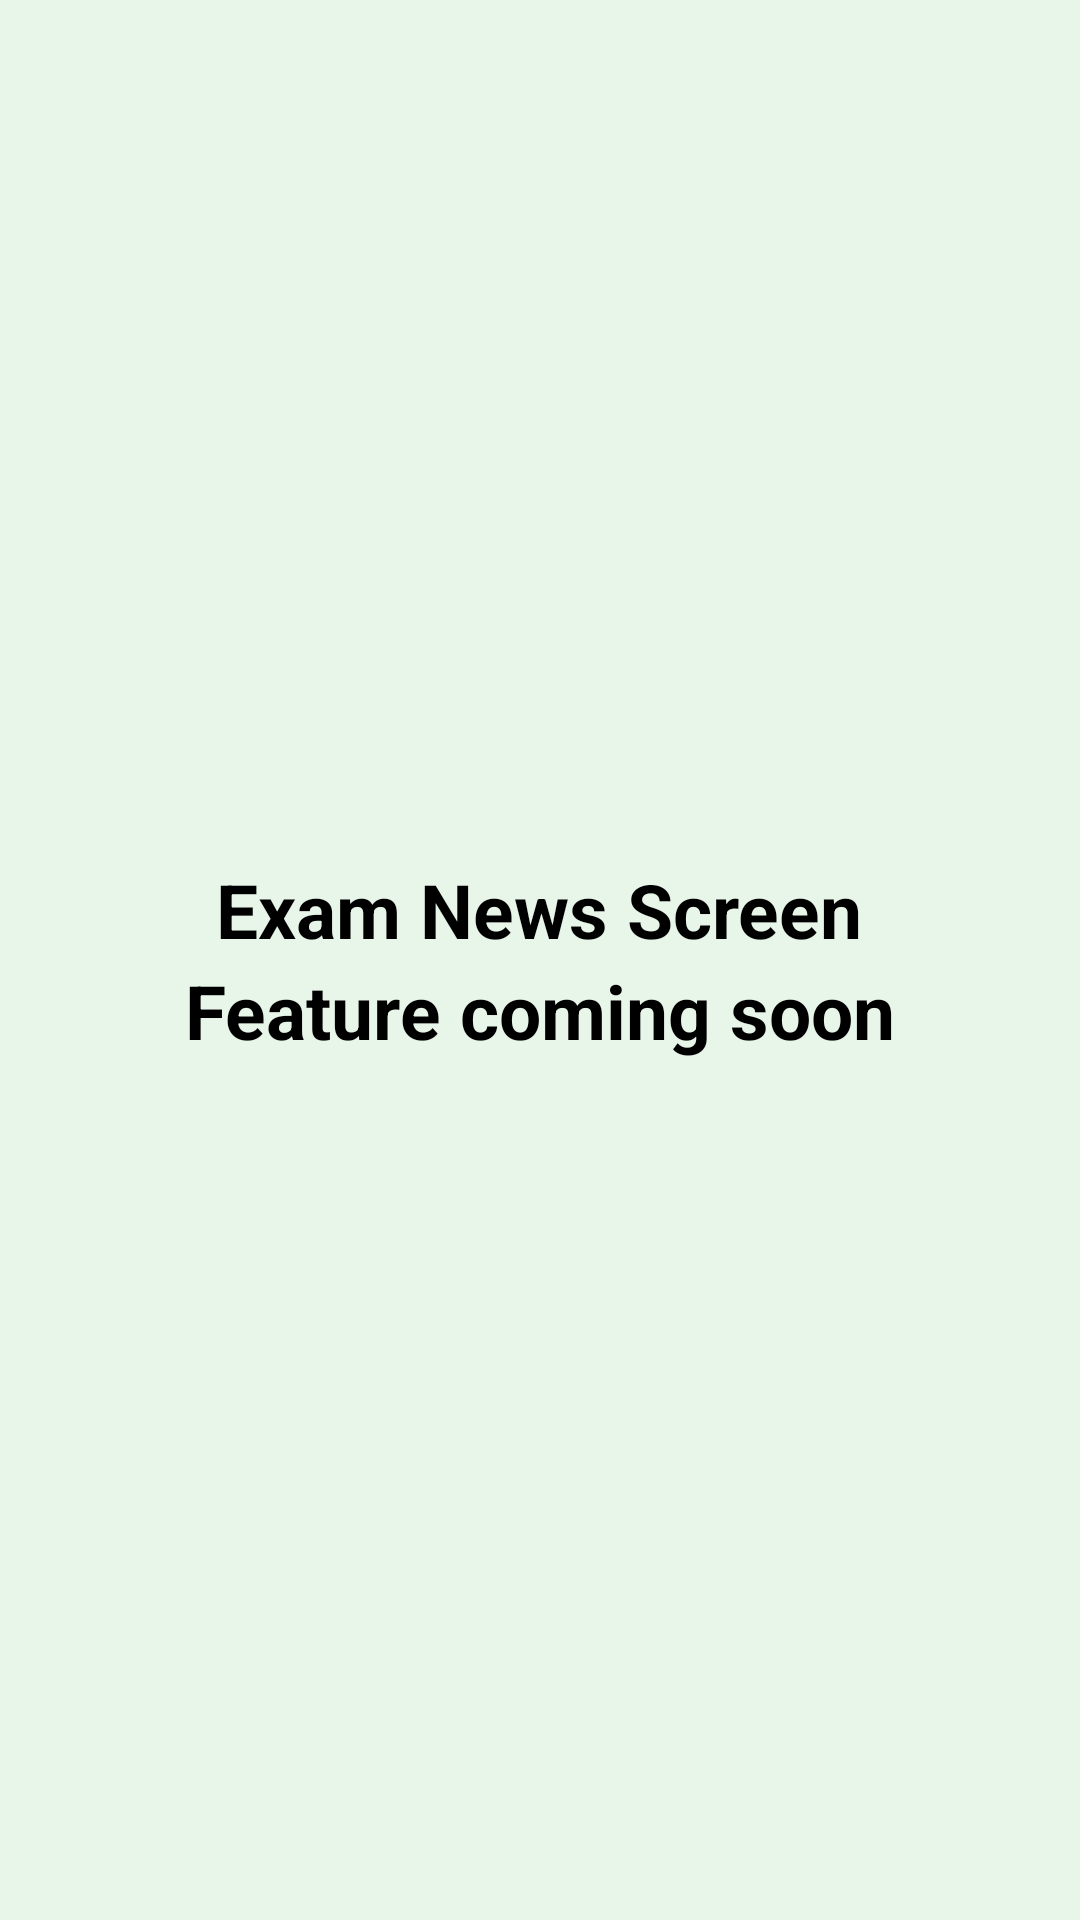

Write the Android layout XML for this screen, with the resource values it uses.
<!-- AndroidManifest.xml: application theme Theme.KUBuddy -->
<!-- res/layout/fragment_exam_news.xml -->
<?xml version="1.0" encoding="utf-8"?>
<LinearLayout xmlns:android="http://schemas.android.com/apk/res/android"
    xmlns:tools="http://schemas.android.com/tools"
    android:layout_width="match_parent"
    android:layout_height="match_parent"
    tools:context=".Fragments.ExamNewsFragment"
    android:orientation="vertical"
    android:gravity="center"
    android:background="@color/fragmentBackgroung">

    <TextView
        android:layout_width="wrap_content"
        android:layout_height="wrap_content"
        android:text="Exam News Screen"
        android:textStyle="bold"
        android:textSize="25sp"
        android:textColor="@color/black"/>
    <TextView
        android:layout_width="wrap_content"
        android:layout_height="wrap_content"
        android:text="Feature coming soon"
        android:textStyle="bold"
        android:textSize="25sp"
        android:textColor="@color/black"/>
</LinearLayout>
<!-- resources referenced by this layout -->
<resources>
  <color name="black">#FF000000</color>
  <color name="fragmentBackgroung">#E8F5E9</color>
  <style name="Theme.KUBuddy" parent="Base.Theme.KUBuddy" />
  <style name="Base.Theme.KUBuddy" parent="Theme.Material3.DayNight.NoActionBar">
          
       <item name="colorPrimary">#4CAF50</item>
          <item name="colorPrimaryDark">#388E3C</item>
          <item name="colorAccent">#C8E6C9</item>
      </style>
</resources>
